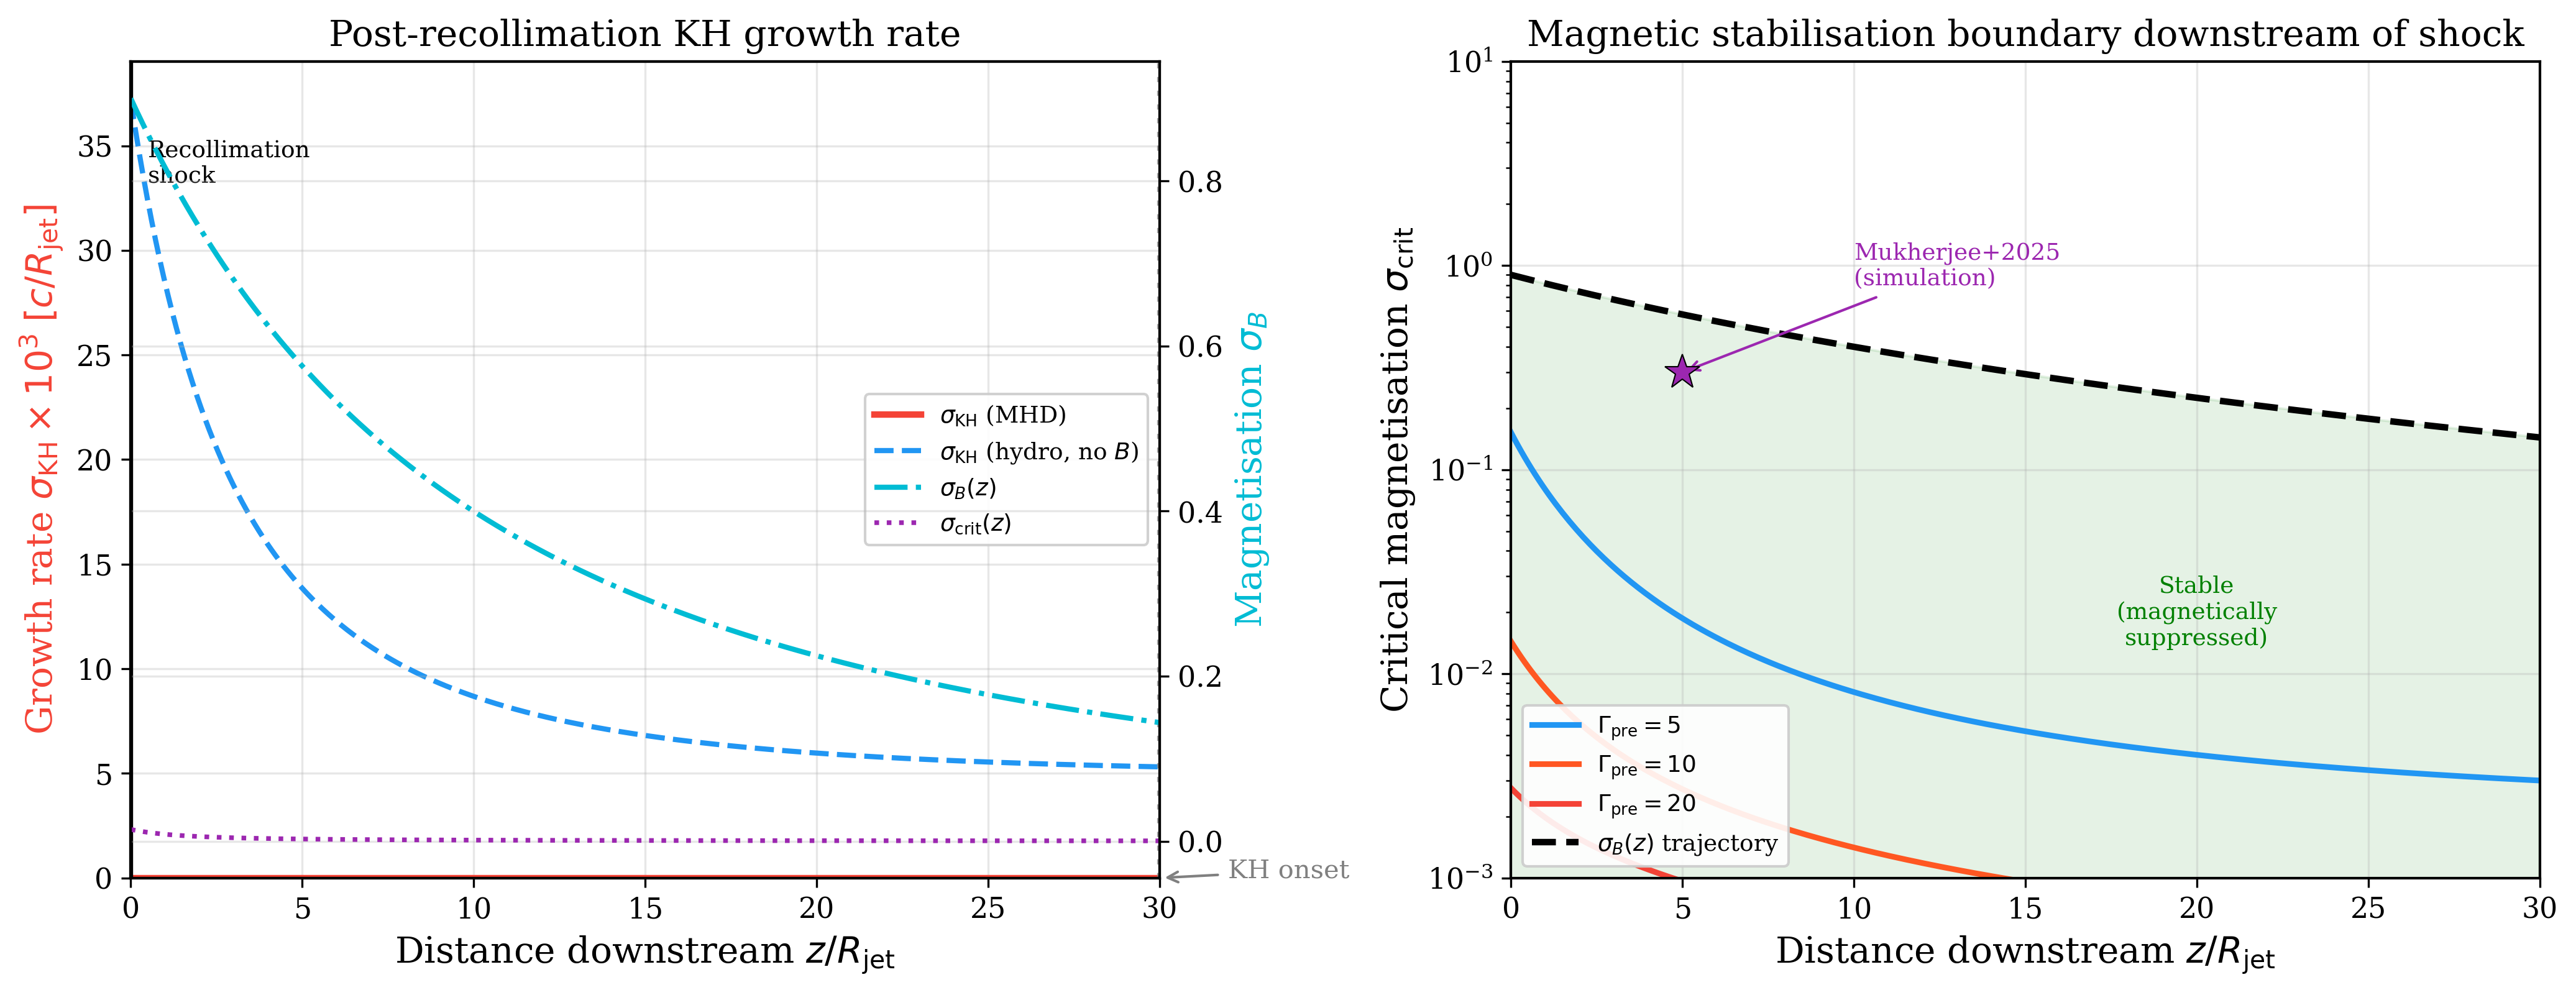

Write the Python code that produced this figure.
"""
KH growth rate vs distance downstream of a recollimation shock
in a magnetised relativistic jet.

Physics:
  - At recollimation shocks, jet recollimates and velocity/density jump
  - Post-shock conditions modify KH stability
  - Magnetic field compression at shock enhances stabilisation
  - Downstream: field decays, KH modes can grow

References:
  Mukherjee, Bodo, Rossi, Mignone, Vaidya (2025)
  Gourgouliatos & Komissarov (2018)
  Fromm et al. (2024)
"""
import sys
sys.path.insert(0, '/data/haiyangw/claude/Instability')
from SHARED_PLOT_STYLE import setup_style, COLORS, LINE_STYLES
import numpy as np
import matplotlib.pyplot as plt

setup_style()

# ---- Parameters ----
c = 1.0

# Pre-shock jet
Gamma_pre = 10.0
sigma_mag_pre = 0.1   # magnetisation B^2/(4*pi*w*c^2)
eta_pre = 0.01         # jet/ambient enthalpy ratio
cs_pre = c / np.sqrt(3)

# Post-shock conditions (from relativistic MHD Rankine-Hugoniot)
# For a strong recollimation shock with compression ratio ~3:
compression = 3.0
Gamma_post = Gamma_pre / compression  # decelerated post-shock
sigma_mag_post = sigma_mag_pre * compression**2  # B compressed
eta_post = eta_pre * compression  # density compressed

# Distance downstream of shock (in units of jet radius)
z_R = np.linspace(0, 30, 500)

# ---- Post-shock evolution ----
# Gamma recovers gradually as jet re-expands
# Model: Gamma(z) = Gamma_post + (Gamma_pre - Gamma_post) * (1 - exp(-z/z_rec))
z_rec = 10.0  # recollimation length scale
Gamma_z = Gamma_post + (Gamma_pre - Gamma_post) * (1 - np.exp(-z_R / z_rec))

# Magnetisation decays as jet expands (B ~ 1/r, sigma ~ 1/r^2)
# In conical expansion: r(z) ~ r_0 + z * tan(theta)
theta_expand = 0.05  # ~3 deg half-opening angle
r_z = 1.0 + z_R * np.tan(theta_expand)
sigma_z = sigma_mag_post / r_z**2

# Density ratio evolves
eta_z = eta_post / r_z  # adiabatic expansion


def kh_growth_with_field(Gamma, eta, sigma_B, cs_j=c/np.sqrt(3), cs_a=0.1*c):
    """Compute KH growth rate including magnetic stabilisation.

    Magnetic field suppresses KH when sigma > sigma_crit.
    sigma_crit ~ eta / Gamma^2 for a light jet.
    Growth rate: sigma_KH ~ k*V*sqrt(alpha_j*alpha_a)/Gamma^2 * (1 - sigma_B/sigma_crit)
    """
    beta = np.sqrt(1 - 1/Gamma**2)
    V = beta * c

    alpha_j = Gamma**2 * eta / (Gamma**2 * eta + 1.0)
    alpha_a = 1.0 - alpha_j

    # Critical magnetisation
    sigma_crit = eta / Gamma**2 * (Gamma**2 * eta + 1)**2 / (Gamma**2 * eta)
    sigma_crit = np.maximum(sigma_crit, 1e-10)

    # Growth rate (at most unstable wavenumber kR ~ 1)
    sigma_hydro = V * np.sqrt(alpha_j * alpha_a) / Gamma**2

    # Magnetic suppression factor
    mag_factor = np.maximum(1 - sigma_B / sigma_crit, 0)

    return sigma_hydro * mag_factor, sigma_crit


# ---- Compute growth rate downstream ----
sigma_kh_z = np.zeros_like(z_R)
sigma_crit_z = np.zeros_like(z_R)
sigma_kh_hydro_z = np.zeros_like(z_R)

for i in range(len(z_R)):
    s_kh, s_crit = kh_growth_with_field(Gamma_z[i], eta_z[i], sigma_z[i])
    sigma_kh_z[i] = s_kh
    sigma_crit_z[i] = s_crit
    s_hydro, _ = kh_growth_with_field(Gamma_z[i], eta_z[i], 0.0)
    sigma_kh_hydro_z[i] = s_hydro

# Find the onset distance where sigma_B drops below sigma_crit
onset_mask = sigma_z < sigma_crit_z
if np.any(onset_mask):
    z_onset = z_R[np.argmax(onset_mask)]
else:
    z_onset = z_R[-1]


# ---- Plotting ----
fig, (ax1, ax2) = plt.subplots(1, 2, figsize=(14, 5.5))

# Left panel: Growth rate and magnetisation vs distance
ax1_twin = ax1.twinx()

# Growth rates
ax1.plot(z_R, sigma_kh_z * 1e3, '-', lw=2.5, color=COLORS['relativistic'],
         label=r'$\sigma_{\rm KH}$ (MHD)')
ax1.plot(z_R, sigma_kh_hydro_z * 1e3, '--', lw=2.0, color=COLORS['classical'],
         label=r'$\sigma_{\rm KH}$ (hydro, no $B$)')

# Magnetisation on twin axis
ax1_twin.plot(z_R, sigma_z, '-.', lw=2.0, color=COLORS['accretion'],
              label=r'$\sigma_B(z)$')
ax1_twin.plot(z_R, sigma_crit_z, ':', lw=1.8, color=COLORS['data'],
              label=r'$\sigma_{\rm crit}(z)$')

# Mark onset of instability
ax1.axvline(x=z_onset, ls=':', color='gray', lw=2.0, alpha=0.7)
ax1.annotate('KH onset', xy=(z_onset, 0), fontsize=10, color='gray',
             xytext=(z_onset + 2, max(sigma_kh_z * 1e3) * 0.7),
             arrowprops=dict(arrowstyle='->', color='gray'))

# Mark shock location
ax1.axvline(x=0, ls='-', color='black', lw=2.0)
ax1.text(0.5, max(sigma_kh_hydro_z * 1e3) * 0.95, 'Recollimation\nshock',
         fontsize=9, color='black', va='top')

ax1.set_xlabel(r'Distance downstream $z/R_{\rm jet}$')
ax1.set_ylabel(r'Growth rate $\sigma_{\rm KH} \times 10^3\; [c/R_{\rm jet}]$',
               color=COLORS['relativistic'])
ax1_twin.set_ylabel(r'Magnetisation $\sigma_B$', color=COLORS['accretion'])
ax1.set_title('Post-recollimation KH growth rate')

# Combined legend
lines1, labels1 = ax1.get_legend_handles_labels()
lines2, labels2 = ax1_twin.get_legend_handles_labels()
ax1.legend(lines1 + lines2, labels1 + labels2, loc='center right', fontsize=9)

ax1.set_xlim(0, 30)
ax1.set_ylim(0, None)

# Right panel: Stability map in (z, sigma_B) space for different Gamma_pre
Gamma_pre_arr = [5, 10, 20]
colors_gp = [COLORS['classical'], COLORS['jet'], COLORS['relativistic']]

for j, Gp in enumerate(Gamma_pre_arr):
    Gpost = Gp / compression
    z_arr = np.linspace(0, 30, 300)
    G_arr = Gpost + (Gp - Gpost) * (1 - np.exp(-z_arr / z_rec))
    eta_arr = eta_pre * compression / (1.0 + z_arr * np.tan(theta_expand))

    # For each z, find sigma_crit
    scrit_arr = np.zeros_like(z_arr)
    for i in range(len(z_arr)):
        _, sc = kh_growth_with_field(G_arr[i], eta_arr[i], 0)
        scrit_arr[i] = sc

    ax2.semilogy(z_arr, scrit_arr, '-', lw=2.2, color=colors_gp[j],
                 label=rf'$\Gamma_{{\rm pre}}={Gp}$')

# Show the actual sigma_B(z) trajectory
ax2.semilogy(z_R, sigma_z, 'k--', lw=2.5, label=r'$\sigma_B(z)$ trajectory')

# Shade stable region (below the curves)
ax2.fill_between(z_R, 1e-6, sigma_z, alpha=0.1, color='green')
ax2.text(20, 0.02, 'Stable\n(magnetically\nsuppressed)', fontsize=9,
         color='green', ha='center', va='center')

# Mark Mukherjee et al. (2025) simulation result
ax2.plot(5, 0.3, '*', ms=14, color=COLORS['data'], zorder=5,
         markeredgecolor='black', markeredgewidth=0.5)
ax2.annotate('Mukherjee+2025\n(simulation)', xy=(5, 0.3),
             xytext=(10, 0.8), fontsize=9, color=COLORS['data'],
             arrowprops=dict(arrowstyle='->', color=COLORS['data']))

ax2.set_xlabel(r'Distance downstream $z/R_{\rm jet}$')
ax2.set_ylabel(r'Critical magnetisation $\sigma_{\rm crit}$')
ax2.set_title('Magnetic stabilisation boundary downstream of shock')
ax2.legend(loc='lower left', fontsize=9)
ax2.set_xlim(0, 30)
ax2.set_ylim(1e-3, 10)

plt.tight_layout()
plt.savefig('/data/haiyangw/claude/Instability/plots/deep/fig_recollimation_kh.pdf')
plt.savefig('/data/haiyangw/claude/Instability/plots/deep/fig_recollimation_kh.png')
print("Saved fig_recollimation_kh.pdf/png")
